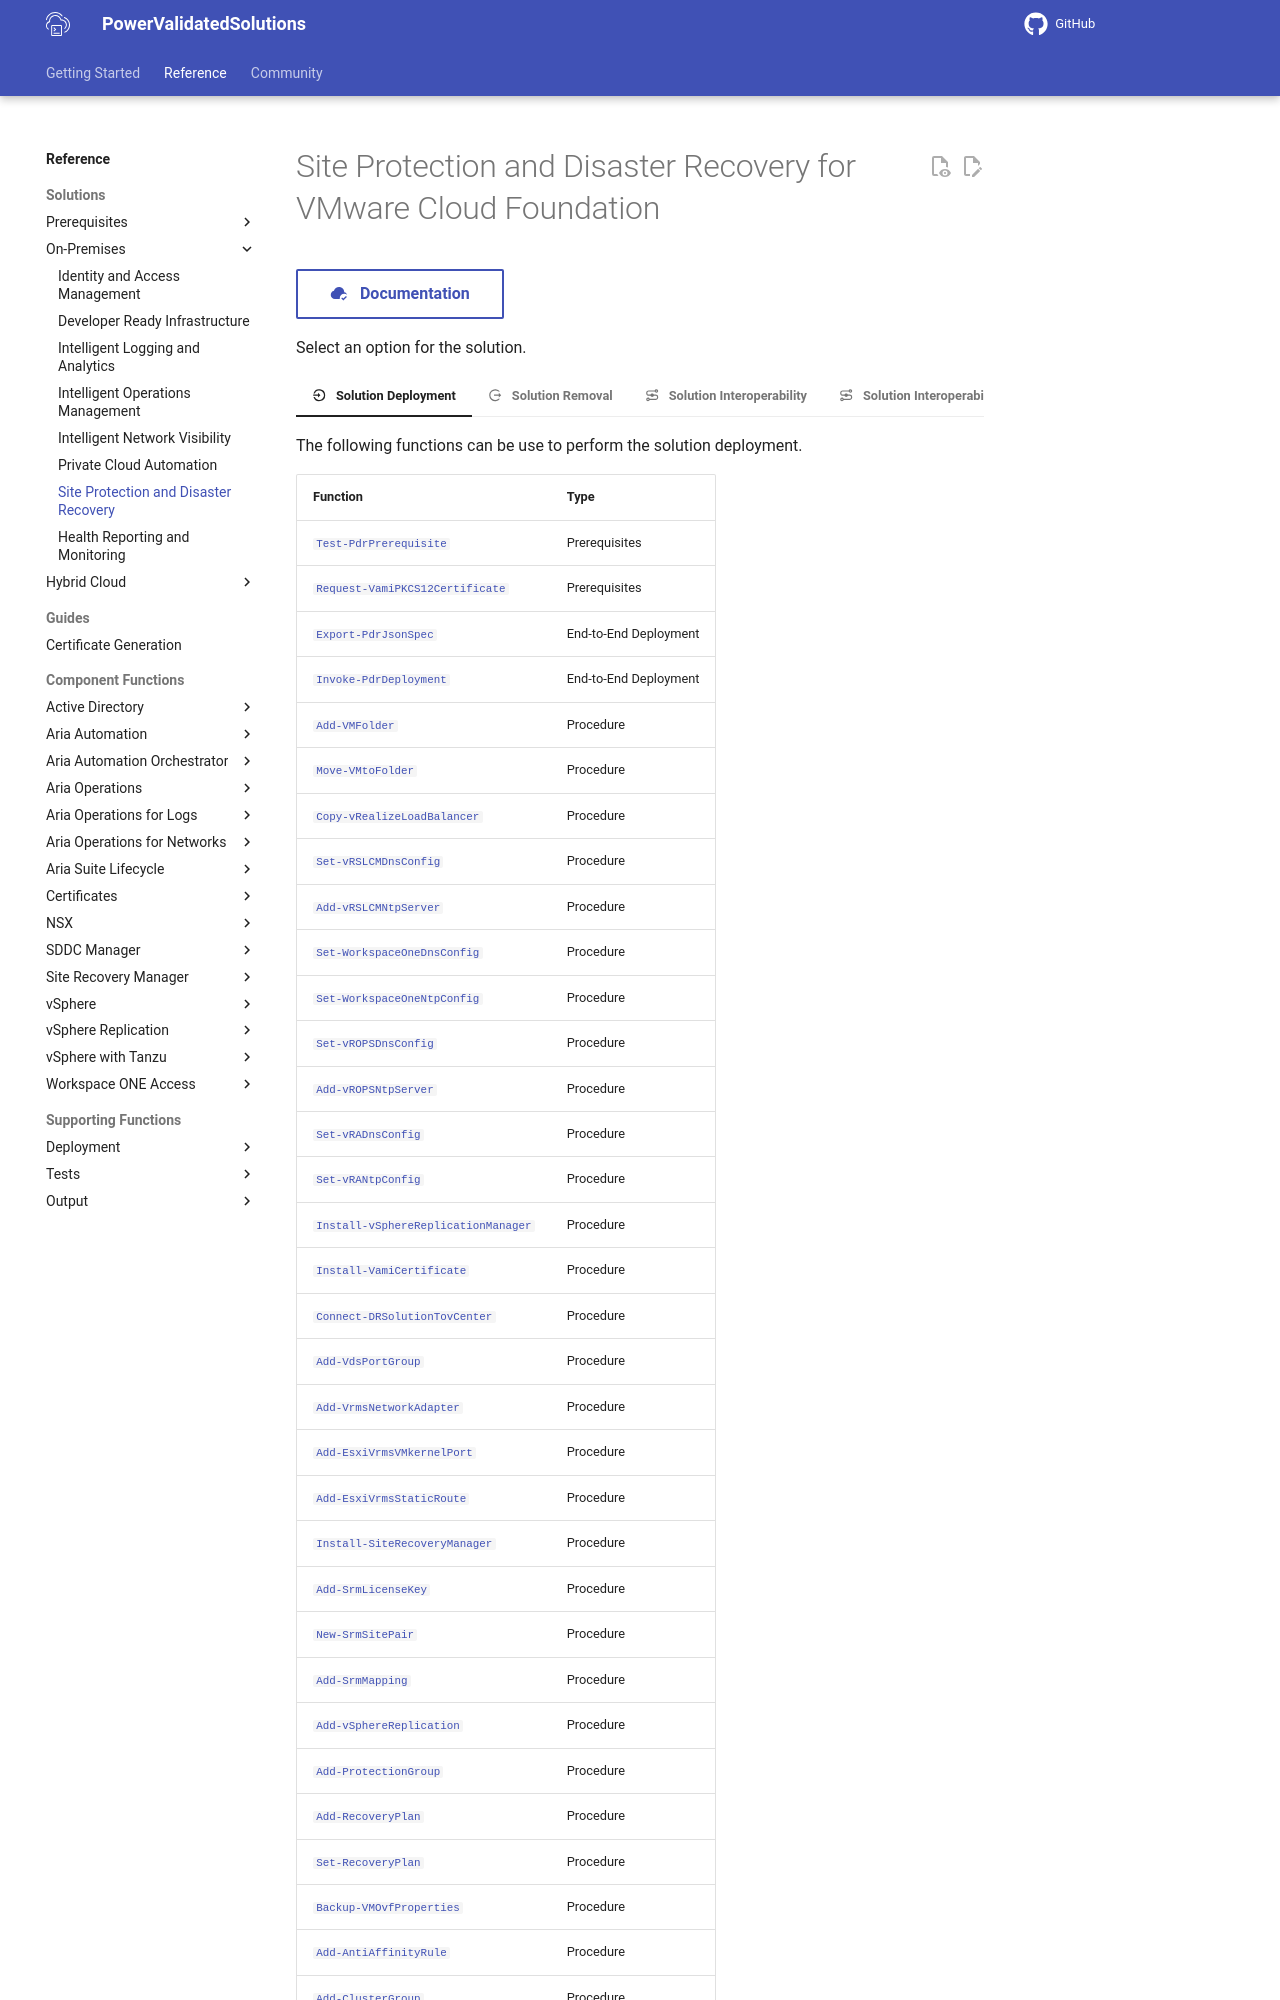

repository: vmware/power-validated-solutions-for-cloud-foundation · page: documentation/functions/solutions/pdr/index.html · generator: mkdocs

# Site Protection and Disaster Recovery for VMware Cloud Foundation

[:material-cloud-check: &nbsp; Documentation][solution]{ .md-button }

Select an option for the solution.

=== ":material-location-enter: &nbsp; Solution Deployment"

    The following functions can be use to perform the solution deployment.

    | Function                                                                                                | Type                  |
    | ------------------------------------------------------------------------------------------------------- | --------------------- |
    | [`Test-PdrPrerequisite`](Test-PdrPrerequisite.md)                                                       | Prerequisites         |
    | [`Request-VamiPKCS12Certificate`](./../../vsphere-replication/Request-VamiPKCS12Certificate.md)         | Prerequisites         |
    | [`Export-PdrJsonSpec`](Export-PdrJsonSpec.md)                                                           | End-to-End Deployment |
    | [`Invoke-PdrDeployment`](Invoke-PdrDeployment.md)                                                       | End-to-End Deployment |
    | [`Add-VMFolder`](./../../vsphere/Add-VMFolder.md)                                                       | Procedure             |
    | [`Move-VMtoFolder`](./../../vsphere/Move-VMtoFolder.md)                                                 | Procedure             |
    | [`Copy-vRealizeLoadBalancer`](./../../nsx/Copy-vRealizeLoadBalancer.md)                                 | Procedure             |
    | [`Set-vRSLCMDnsConfig`](./../../aria-suite/aria-suite-lifecycle/Set-vRSLCMDnsConfig.md)                 | Procedure             |
    | [`Add-vRSLCMNtpServer`](./../../aria-suite/aria-suite-lifecycle/Add-vRSLCMNtpServer.md)                 | Procedure             |
    | [`Set-WorkspaceOneDnsConfig`](./../../workspace-one-access/Set-WorkspaceOneDnsConfig.md)                | Procedure             |
    | [`Set-WorkspaceOneNtpConfig`](./../../workspace-one-access/Set-WorkspaceOneNtpConfig.md)                | Procedure             |
    | [`Set-vROPSDnsConfig`](./../../aria-suite/aria-operations/Set-vROPSDnsConfig.md)                        | Procedure             |
    | [`Add-vROPSNtpServer`](./../../aria-suite/aria-operations/Add-vROPSNtpServer.md)                        | Procedure             |
    | [`Set-vRADnsConfig`](./../../aria-suite/aria-automation/Set-vRADnsConfig.md)                            | Procedure             |
    | [`Set-vRANtpConfig`](./../../aria-suite/aria-automation/Set-vRANtpConfig.md)                            | Procedure             |
    | [`Install-vSphereReplicationManager`](./../../vsphere-replication/Install-vSphereReplicationManager.md) | Procedure             |
    | [`Install-VamiCertificate`](./../../vsphere/Install-VamiCertificate.md)                                 | Procedure             |
    | [`Connect-DRSolutionTovCenter`](./../../vsphere-replication/Connect-DRSolutionTovCenter.md)             | Procedure             |
    | [`Add-VdsPortGroup`](./../../vsphere/Add-VdsPortGroup.md)                                               | Procedure             |
    | [`Add-VrmsNetworkAdapter`](./../../vsphere-replication/Add-VrmsNetworkAdapter.md)                       | Procedure             |
    | [`Add-EsxiVrmsVMkernelPort`](./../../vsphere-replication/Add-EsxiVrmsVMkernelPort.md)                   | Procedure             |
    | [`Add-EsxiVrmsStaticRoute`](./../../vsphere-replication/Add-EsxiVrmsStaticRoute.md)                     | Procedure             |
    | [`Install-SiteRecoveryManager`](./../../site-recovery-manager/Install-SiteRecoveryManager.md)           | Procedure             |
    | [`Add-SrmLicenseKey`](./../../site-recovery-manager/Add-SrmLicenseKey.md)                               | Procedure             |
    | [`New-SrmSitePair`](./../../site-recovery-manager/New-SrmSitePair.md)                                   | Procedure             |
    | [`Add-SrmMapping`](./../../site-recovery-manager/Add-SrmMapping.md)                                     | Procedure             |
    | [`Add-vSphereReplication`](./../../vsphere-replication/Add-vSphereReplication.md)                       | Procedure             |
    | [`Add-ProtectionGroup`](./../../site-recovery-manager/Add-ProtectionGroup.md)                           | Procedure             |
    | [`Add-RecoveryPlan`](./../../site-recovery-manager/Add-RecoveryPlan.md)                                 | Procedure             |
    | [`Set-RecoveryPlan`](./../../site-recovery-manager/Set-RecoveryPlan.md)                                 | Procedure             |
    | [`Backup-VMOvfProperties`](./../../vsphere/Backup-VMOvfProperties.md)                                   | Procedure             |
    | [`Add-AntiAffinityRule`](./../../vsphere/Add-AntiAffinityRule.md)                                       | Procedure             |
    | [`Add-ClusterGroup`](./../../vsphere/Add-ClusterGroup.md)                                               | Procedure             |
    | [`Add-VmStartupRule`](./../../vsphere/Add-VmStartupRule.md)                                             | Procedure             |
    | [`Restore-VMOvfProperties`](./../../vsphere/Restore-VMOvfProperties.md)                                 | Procedure             |

=== ":material-location-exit: &nbsp; Solution Removal"

    The following functions can be use to remove the solution deployment.

    | Function                                                                                          | Type                  |
    | ------------------------------------------------------------------------------------------------- | --------------------- |
    | [`Test-PdrPrerequisite`](Test-PdrPrerequisite.md)                                                 | Prerequisites         |
    | [`Export-PdrJsonSpec`](Export-PdrJsonSpec.md)                                                     | End-to-End Removal    |
    | [`Invoke-UndoPdrDeployment`](Invoke-UndoPdrDeployment.md)                                         | End-to-End Removal    |
    | [`Undo-VMFolder`](./../../vsphere/Undo-VMFolder.md)                                               | Procedure             |
    | [`Undo-vSphereReplicationManager`](./../../vsphere-replication/Undo-vSphereReplicationManager.md) | Procedure             |
    | [`Undo-DRSolutionTovCenter`](./../../vsphere-replication/Undo-DRSolutionTovCenter.md)             | Procedure             |
    | [`Undo-VdsPortGroup`](./../../vsphere/Undo-VdsPortGroup.md)                                       | Procedure             |
    | [`Undo-EsxiVrmsVMkernelPort`](./../../vsphere-replication/Undo-EsxiVrmsVMkernelPort.md)           | Procedure             |
    | [`Undo-EsxiVrmsStaticRoute`](./../../vsphere-replication/Undo-EsxiVrmsStaticRoute.md)             | Procedure             |
    | [`Undo-SiteRecoveryManager`](./../../site-recovery-manager/Undo-SiteRecoveryManager.md)           | Procedure             |
    | [`Undo-SrmLicenseKey`](./../../site-recovery-manager/Undo-SrmLicenseKey.md)                       | Procedure             |
    | [`Undo-SrmSitePair`](./../../site-recovery-manager/Undo-SrmSitePair.md)                           | Procedure             |
    | [`Undo-SrmMapping`](./../../site-recovery-manager/Undo-SrmMapping.md)                             | Procedure             |
    | [`Undo-vSphereReplication`](./../../vsphere-replication/Undo-vSphereReplication.md)               | Procedure             |
    | [`Undo-ProtectionGroup`](./../../site-recovery-manager/Undo-ProtectionGroup.md)                   | Procedure             |
    | [`Undo-RecoveryPlan`](./../../site-recovery-manager/Undo-RecoveryPlan.md)                         | Procedure             |
    | [`Undo-AntiAffinityRule`](./../../vsphere/Undo-AntiAffinityRule.md)                               | Procedure             |
    | [`Undo-ClusterGroup`](./../../vsphere/Undo-ClusterGroup.md)                                       | Procedure             |
    | [`Undo-VmStartupRule`](./../../vsphere/Undo-VmStartupRule.md)                                     | Procedure             |

=== ":material-transit-connection-variant: &nbsp; Solution Interoperability"

    The following functions can be use for the solution interoperability.
